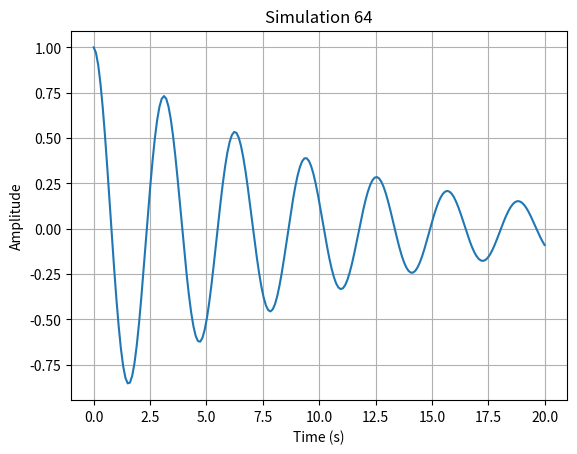

Recreate this plot in Python.
import numpy as np
import matplotlib.pyplot as plt

def run_simulation():
    # Short physics simulation: damped harmonic oscillator
    t = np.linspace(0, 20, 200)
    gamma = 0.1
    omega = 2.0
    y = np.exp(-gamma * t) * np.cos(omega * t)
    
    plt.figure()
    plt.plot(t, y)
    plt.title("Simulation 64")
    plt.xlabel("Time (s)")
    plt.ylabel("Amplitude")
    plt.grid(True)
    plt.savefig("sim_64.png")
    plt.close()

if __name__ == "__main__":
    run_simulation()
